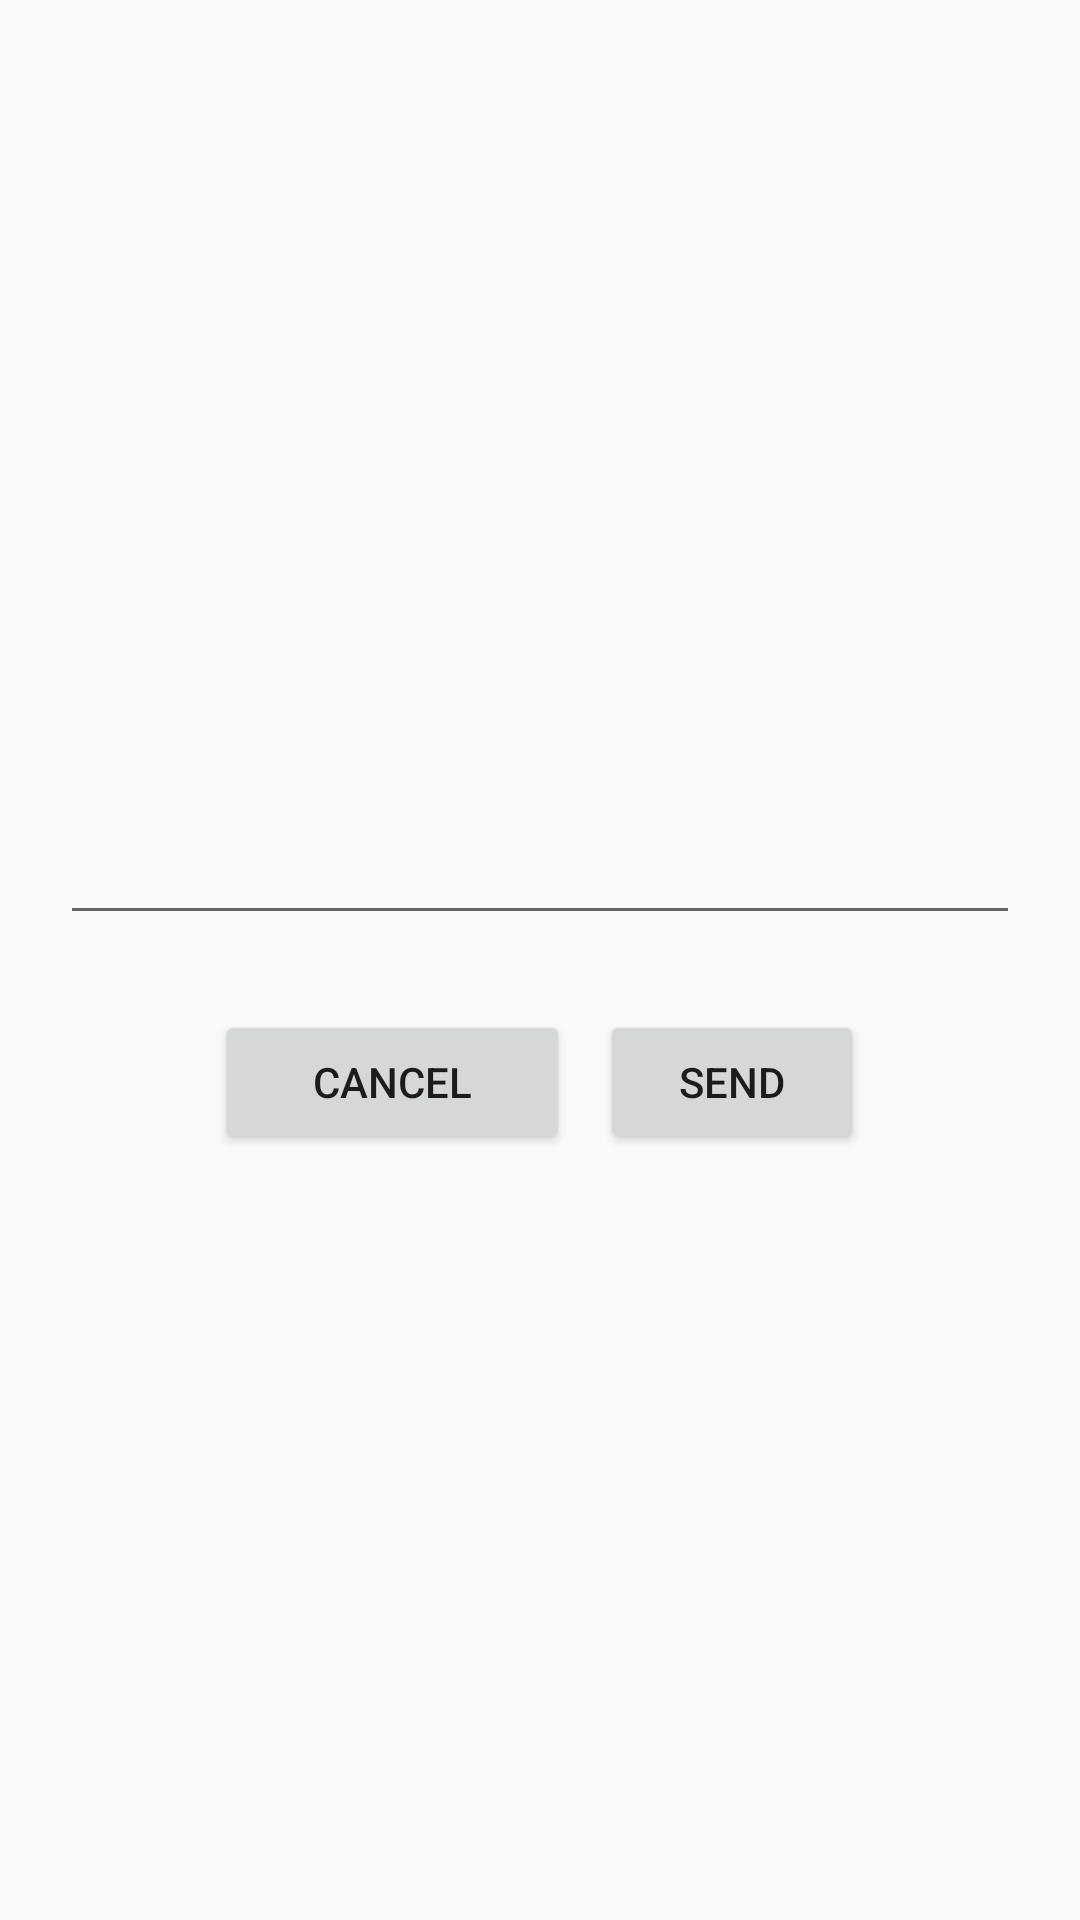

Reconstruct the res/layout file that produces this screen, plus the resources it refers to.
<!-- AndroidManifest.xml: application theme Theme.I190426_I190435 -->
<!-- res/layout/text_pop_up.xml -->
<?xml version="1.0" encoding="utf-8"?>
<LinearLayout xmlns:android="http://schemas.android.com/apk/res/android"
    android:layout_width="match_parent"
    android:orientation="vertical"
    android:weightSum="1"
    android:gravity="center"
    android:layout_height="match_parent">

    <EditText
        android:id="@+id/mytext"
        android:layout_gravity="center"
        android:layout_margin="20dp"
        android:layout_width="match_parent"
        android:layout_height="wrap_content">

    </EditText>

    <LinearLayout
        android:layout_width="wrap_content"
        android:layout_height="wrap_content"
        android:gravity="center"
        android:weightSum="1"
        android:orientation="horizontal">

        <Button
            android:id="@+id/cancel"
            android:layout_width="wrap_content"
            android:layout_height="wrap_content"
            android:hint="Enter Message"
            android:layout_margin="5dp"
            android:text="Cancel">

        </Button>

        <Button
            android:id="@+id/send"
            android:layout_margin="5dp"
            android:layout_width="wrap_content"
            android:layout_height="wrap_content"
            android:text="Send">
        </Button>

    </LinearLayout>


</LinearLayout>
<!-- resources referenced by this layout -->
<resources>
  <style name="Theme.I190426_I190435" parent="Theme.AppCompat.Light.NoActionBar">
          
          <item name="colorPrimary">@color/purple_500</item>
          <item name="colorPrimaryVariant">@color/purple_700</item>
          <item name="colorOnPrimary">@color/white</item>
          
          <item name="colorSecondary">@color/teal_200</item>
          <item name="colorSecondaryVariant">@color/teal_700</item>
          <item name="colorOnSecondary">@color/black</item>
          
          <item name="android:statusBarColor" tools:targetApi="l">?attr/colorPrimaryVariant</item>
          
      </style>
  <color name="purple_500">#FF6200EE</color>
  <color name="purple_700">#FF3700B3</color>
  <color name="white">#FFFFFFFF</color>
  <color name="teal_200">#FF03DAC5</color>
  <color name="teal_700">#FF018786</color>
  <color name="black">#FF000000</color>
</resources>
